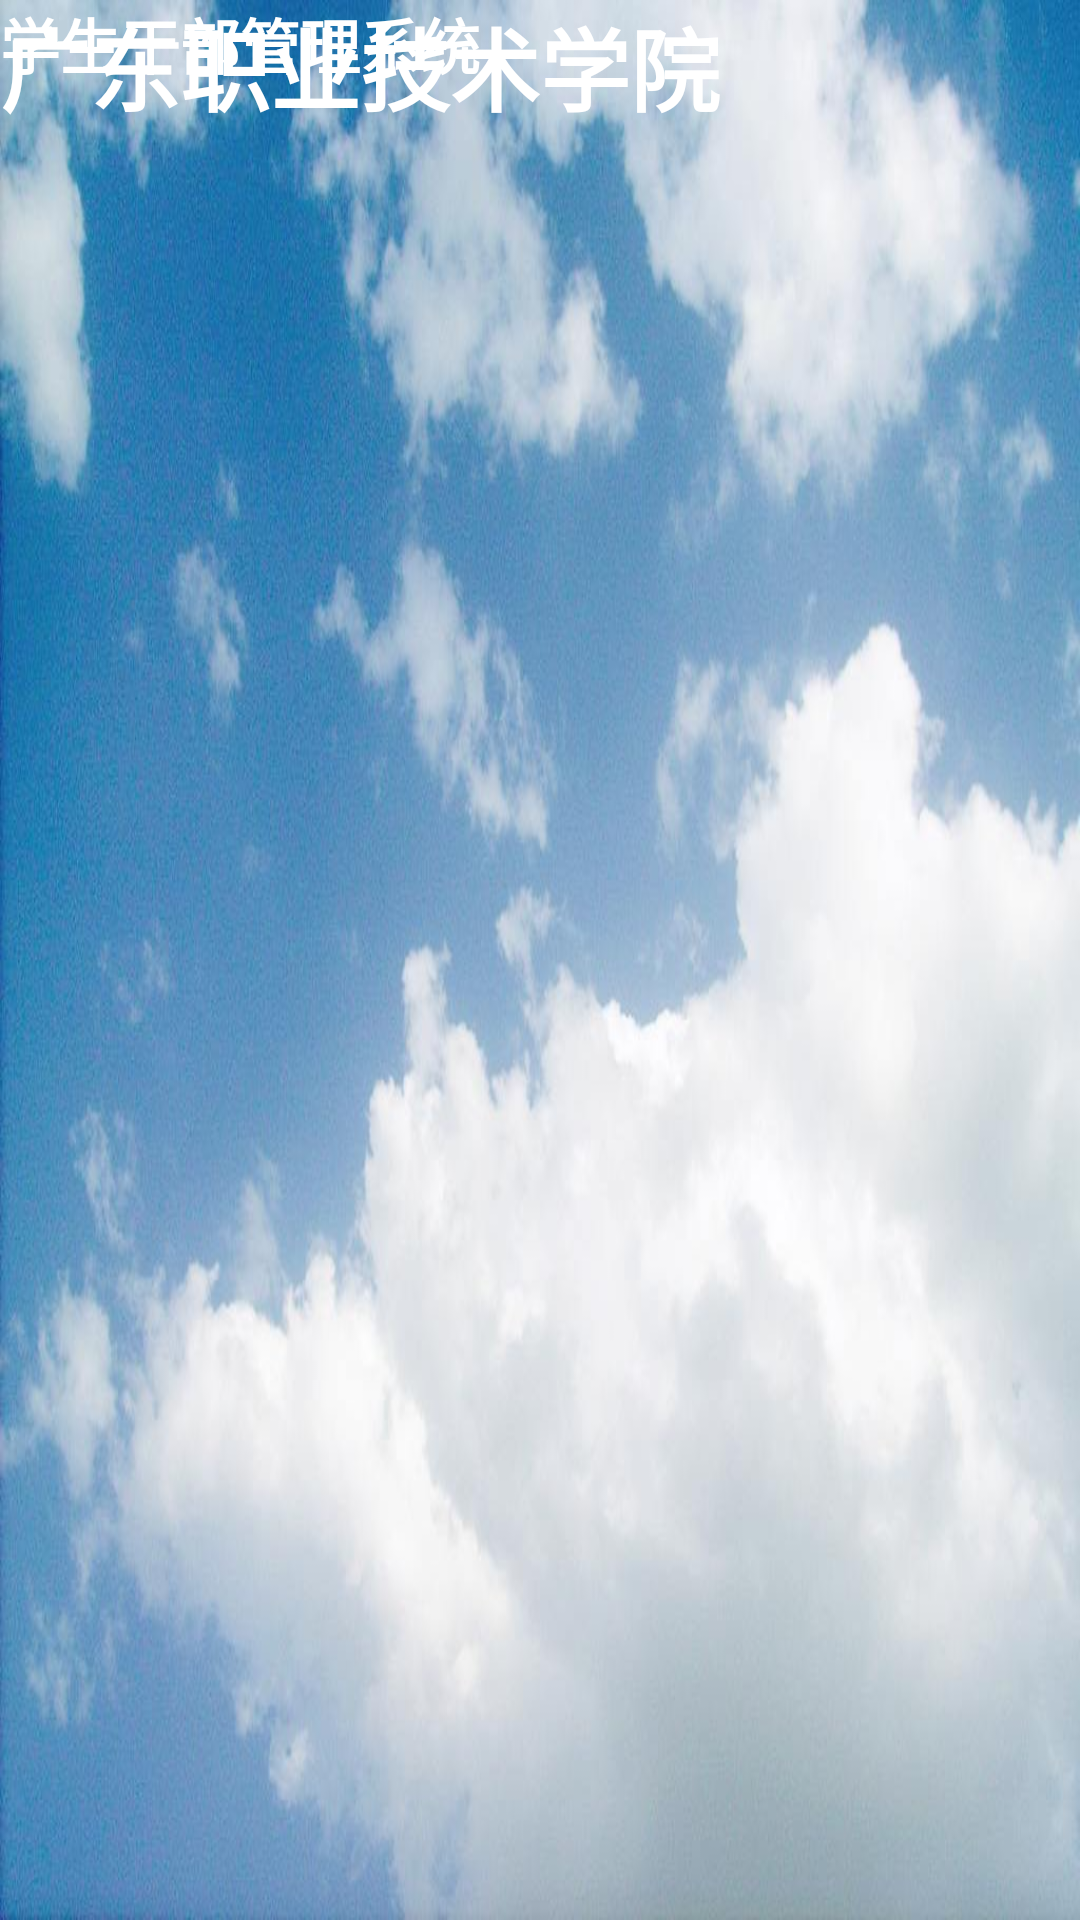

Layout XML and referenced resources for this Android screen:
<!-- AndroidManifest.xml: application theme AppTheme -->
<!-- res/layout/activity_add.xml -->
<?xml version="1.0" encoding="utf-8"?>
<android.support.constraint.ConstraintLayout xmlns:android="http://schemas.android.com/apk/res/android"
    xmlns:app="http://schemas.android.com/apk/res-auto"
    xmlns:tools="http://schemas.android.com/tools"
    android:layout_width="match_parent"
    android:layout_height="match_parent"
    android:background="@drawable/timg"
    tools:context=".AddActivity">

    <TextView
        android:id="@+id/tv_add_title"
        android:layout_width="262dp"
        android:layout_height="53dp"
        android:text="广东职业技术学院"
        android:textAllCaps="false"
        android:textColor="@android:color/white"
        android:textSize="30sp"
        android:textStyle="bold"
        tools:layout_editor_absoluteX="61dp"
        tools:layout_editor_absoluteY="32dp" />

    <TextView
        android:id="@+id/tv_add_title2"
        android:layout_width="wrap_content"
        android:layout_height="0dp"
        android:text="学生干部管理系统"
        android:textColor="@android:color/white"
        android:textSize="20sp"
        android:textStyle="bold"
        tools:layout_editor_absoluteX="100dp"
        tools:layout_editor_absoluteY="96dp" />
</android.support.constraint.ConstraintLayout>
<!-- resources referenced by this layout -->
<resources>
  <!-- drawable timg: jpg bitmap (drawable, 61466 bytes) -->
  <style name="AppTheme" parent="Base.Theme.AppCompat.Light.DarkActionBar">
          
          <item name="colorPrimary">@colo  r/colorPrimary</item>
          <item name="colorPrimaryDark">@color/colorPrimaryDark</item>
          <item name="colorAccent">@color/colorAccent</item>
      </style>
  <!-- not gathered from this repository: default colours our renderer supplied (Android Studio template values) -->
  <color name="colorPrimaryDark">#FF3700B3</color>
  <color name="colorAccent">#FF03DAC5</color>
</resources>
